Run: headless pygame with SDL's dummy video driver; simulated clock (each Clock.tick advances the game by its frame time, no real sleeping); random seed 0; keys injected as events and as key.get_pressed() state; no mouse input.
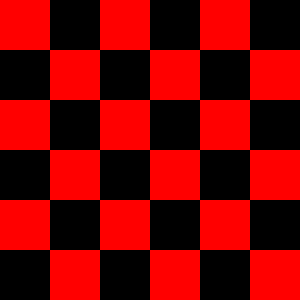
Frame 1 of 4 · flips 1–60 · no input
Frame 2 of 4 · flips 61–180 · tapped SPACE, RETURN · held RIGHT (→), D · screen unchanged from frame 1, image omitted
Frame 3 of 4 · flips 181–300 · held DOWN (↓), S · screen unchanged from frame 2, image omitted
Frame 4 of 4 · flips 301–420 · held LEFT (←), A, UP (↑), W · screen unchanged from frame 3, image omitted

The pygame program that drew these frames:

import pygame as pg, random
pg.init()
pg.display.set_caption("sahovska tabla")
(sirina, visina) = (300, 300)
prozor = pg.display.set_mode((sirina, visina))

#bojimo pozadinu prozora u crveno
prozor.fill(pg.Color("red"))
broj_polja=6
sirinapolja=sirina//broj_polja
visinapolja=visina//broj_polja
for i in range(broj_polja):
    for j in range(broj_polja):
        if(i+j)%2!=0:
            pg.draw.rect(prozor, pg.Color("black"), (i*sirinapolja, j*visinapolja, sirinapolja,visinapolja))
        
pg.display.update()
while pg.event.wait().type != pg.QUIT:
    pass
pg.quit()
